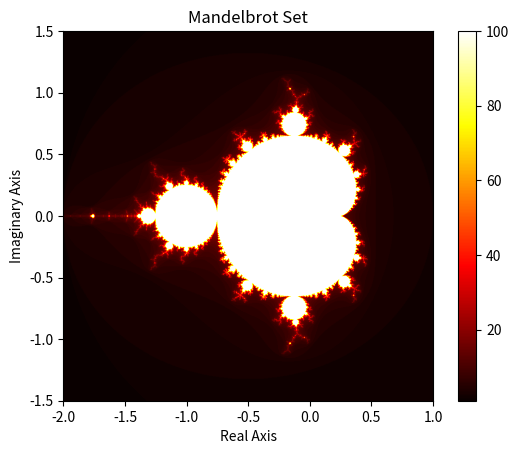

This chart was generated by the following Python code:
"""
Mandelbrot Set Generator
Author : Christian Mariager
Course : Numerical Scientific Computing 2026
"""

import numpy as np
import time, statistics
import matplotlib.pyplot as plt

def benchmark ( func , * args , n_runs =3) :
    """ Time func , return median of n_runs . """
    times = []
    for _ in range(n_runs):
        t0 = time.perf_counter()
        result = func(*args)
        times.append(time.perf_counter() - t0)
    median_t = statistics.median(times)
    
    print(f" Median : {median_t:.4f}s " f"( min ={ min( times ):.4f}, max ={ max( times ):.4f})")
    return median_t, result

def mandelbrot_point(complex_input: complex, max_iterations: int):
    """
    Docstring for mandelbrot_point

    Description:
    - Takes a single complex number c
    - returns iteration count
    - test with known points (e.g., c=0 should be max_iterations)
    """
    # Initialize z to 0
    z_0 = 0 + 0j

    for iteration in range(max_iterations):
        if abs(z_0) > 2:
            return iteration
        z_0 = z_0**2 + complex_input

    # Return the max iteartion count if the point does not escape
    return max_iterations

def compute_mandelbrot(x_space, y_space, resolution, max_iterations):
    """
    Docstring for compute_mandelbrot
    
    :param x_space: Describes the range of the real axis (e.g., [-2.0, 1.0])
    :param y_space: Describes the range of the imaginary axis (e.g., [-1.5, 1.5])
    :param resolution: Number of points along each axis (e.g., 1000)

    Description:
    - Creates a grid of complex numbers representing the points in the complex plane
    - For each point in the grid, it calls mandelbrot_point to determine the iteration count
    - Returns a 2D array of iteration counts corresponding to each point in the grid
    """

    # Create a grid of complex numbers representing the points in the complex plane
    x = np.linspace(x_space[0], x_space[1], resolution) # Real axis values
    y = np.linspace(y_space[0], y_space[1], resolution) # Imaginary axis values
    X, Y = np.meshgrid(x, y)

    complex_grid = X + 1j * Y # Create a grid of complex numbers from [0,0] to [resolution-1,resolution-1]

    # Initialize a 2D array to store the iteration counts
    iteration_counts = np.zeros(complex_grid.shape, dtype=int)

    for i in range(resolution):
        for j in range(resolution):
            complex_input = complex_grid[i, j]
            iteration_count = mandelbrot_point(complex_input, max_iterations)

            # Store the iteration count in a 2D array
            iteration_counts[i, j] = iteration_count

    return iteration_counts

def visualize_mandelbrot(iteration_counts, x_space, y_space):
    """
    Docstring for visualize_mandelbrot

    Description:
    - Takes the 2D array of iteration counts and visualizes it
    - Displays the resulting image of the Mandelbrot set
    """

    plt.imshow(iteration_counts, extent=(x_space[0], x_space[1], y_space[0], y_space[1]), cmap='hot')
    plt.colorbar()
    plt.title('Mandelbrot Set')
    plt.xlabel('Real Axis')
    plt.ylabel('Imaginary Axis')
    plt.show()

if __name__ == "__main__":
    x_space = [-2.0, 1.0] # Real axis range
    y_space = [-1.5, 1.5] # Imaginary axis range
    resolution = 1024 # Number of points along each axis
    max_iterations = 100 # Maximum number of iterations to determine if a point escapes
    test_number = 1.5 + -0.2j # Example complex number for testing

    t , M = benchmark(compute_mandelbrot, x_space, y_space, resolution, max_iterations)

    #iteration_counts = compute_mandelbrot(x_space, y_space, resolution, max_iterations)
    #print(f"Iteration counts array {iteration_counts}")

    # Visualize the Mandelbrot set
    visualize_mandelbrot(M, x_space, y_space)